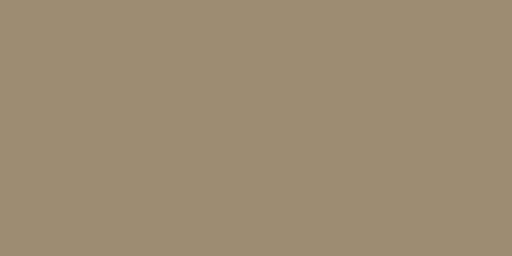
t = 0.00 s
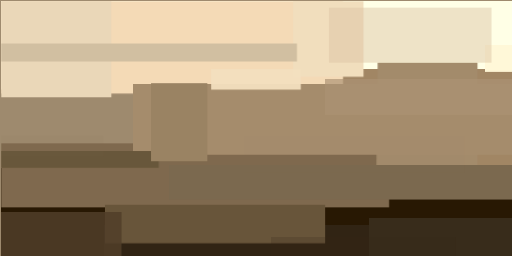
t = 2.99 s
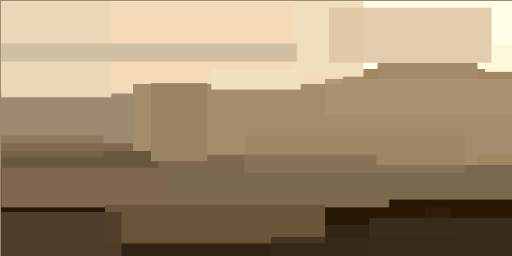
t = 3.12 s
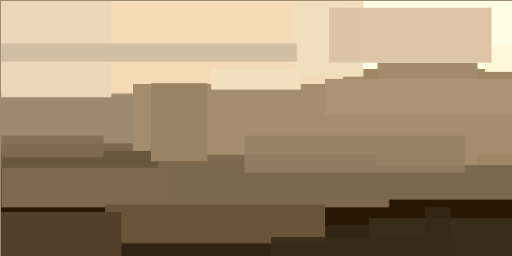
t = 3.24 s
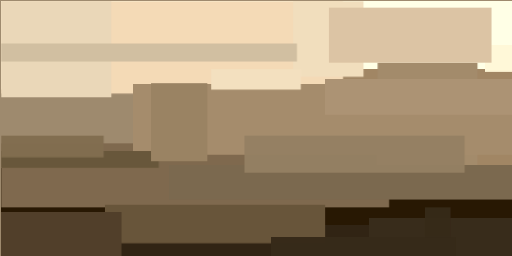
t = 3.37 s
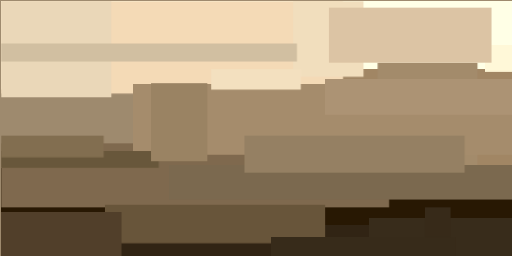
t = 3.49 s

The animated SVG that drew these frames (rendered in a browser with its animation timeline set to each time). Animation: 1 CSS @keyframes rule; one cycle of 3.49 s.

<svg xmlns="http://www.w3.org/2000/svg" viewBox="0 0 400 200"><style>@keyframes fadeIn{from{opacity: 0}to{opacity: 1}}g.animated&gt;*{opacity: 0;animation: fadeIn .5s forwards}</style><path fill="#9e8a6e" d="M0 0h400v200H0z"/><g class="animated"><path fill="#ffffe6" d="M1 1h400v69H1z" style="animation-delay:0s"/><path fill="#281803" d="M1 131h400v70H1z" style="animation-delay:.19s"/><path fill="#a18664" d="M248 54h153v97H248z" style="animation-delay:.38s"/><path fill="#312414" d="M81 176h320v25H81z" style="animation-delay:.56s"/><path fill="#f4dab6" d="M1 1h267v72H1z" style="animation-delay:.75s"/><path fill="#7f694e" d="M1 112h303v50H1z" style="animation-delay:.93s"/><path fill="#a38b6b" d="M295 49h78v86h-79z" style="animation-delay:1.1s"/><path fill="#a58c6c" d="M104 66h297v55H104z" style="animation-delay:1.28s"/><path fill="#68573b" d="M1 118h123v13H1z" style="animation-delay:1.45s"/><path fill="#ead7b8" d="M1 1h86v75H1z" style="animation-delay:1.61s"/><path fill="#fff8d8" d="M379 35h22v21h-22z" style="animation-delay:1.76s"/><path fill="#f1debd" d="M229 1h55v59h-55z" style="animation-delay:1.91s"/><path fill="#68553a" d="M82 160h172v30H82z" style="animation-delay:2.05s"/><path fill="#382c1b" d="M288 170h113v31H288z" style="animation-delay:2.19s"/><path fill="#9a8363" d="M118 65h44v61h-44z" style="animation-delay:2.31s"/><path fill="#7b694f" d="M132 129h269v27H132z" style="animation-delay:2.43s"/><path fill="#d1bfa1" d="M1 34h231v14H1z" style="animation-delay:2.53s"/><path fill="#f3e0bf" d="M165 54h70v16h-70z" style="animation-delay:2.63s"/><path fill="#513f2a" d="M1 166h94v35H1z" style="animation-delay:2.71s"/><path fill="#ac9374" d="M254 62h147v28H254z" style="animation-delay:2.79s"/><path fill="#dcc4a4" d="M257 6h127v43H257z" style="animation-delay:2.85s"/><path fill="#372b1a" d="M212 185h144v16H212z" style="animation-delay:2.91s"/><path fill="#826e50" d="M1 106h80v17H1z" style="animation-delay:2.95s"/><path fill="#958063" d="M191 106h172v29H191z" style="animation-delay:2.98s"/><path fill="#372a19" d="M332 162h20v23h-20z" style="animation-delay:2.99s"/></g></svg>
